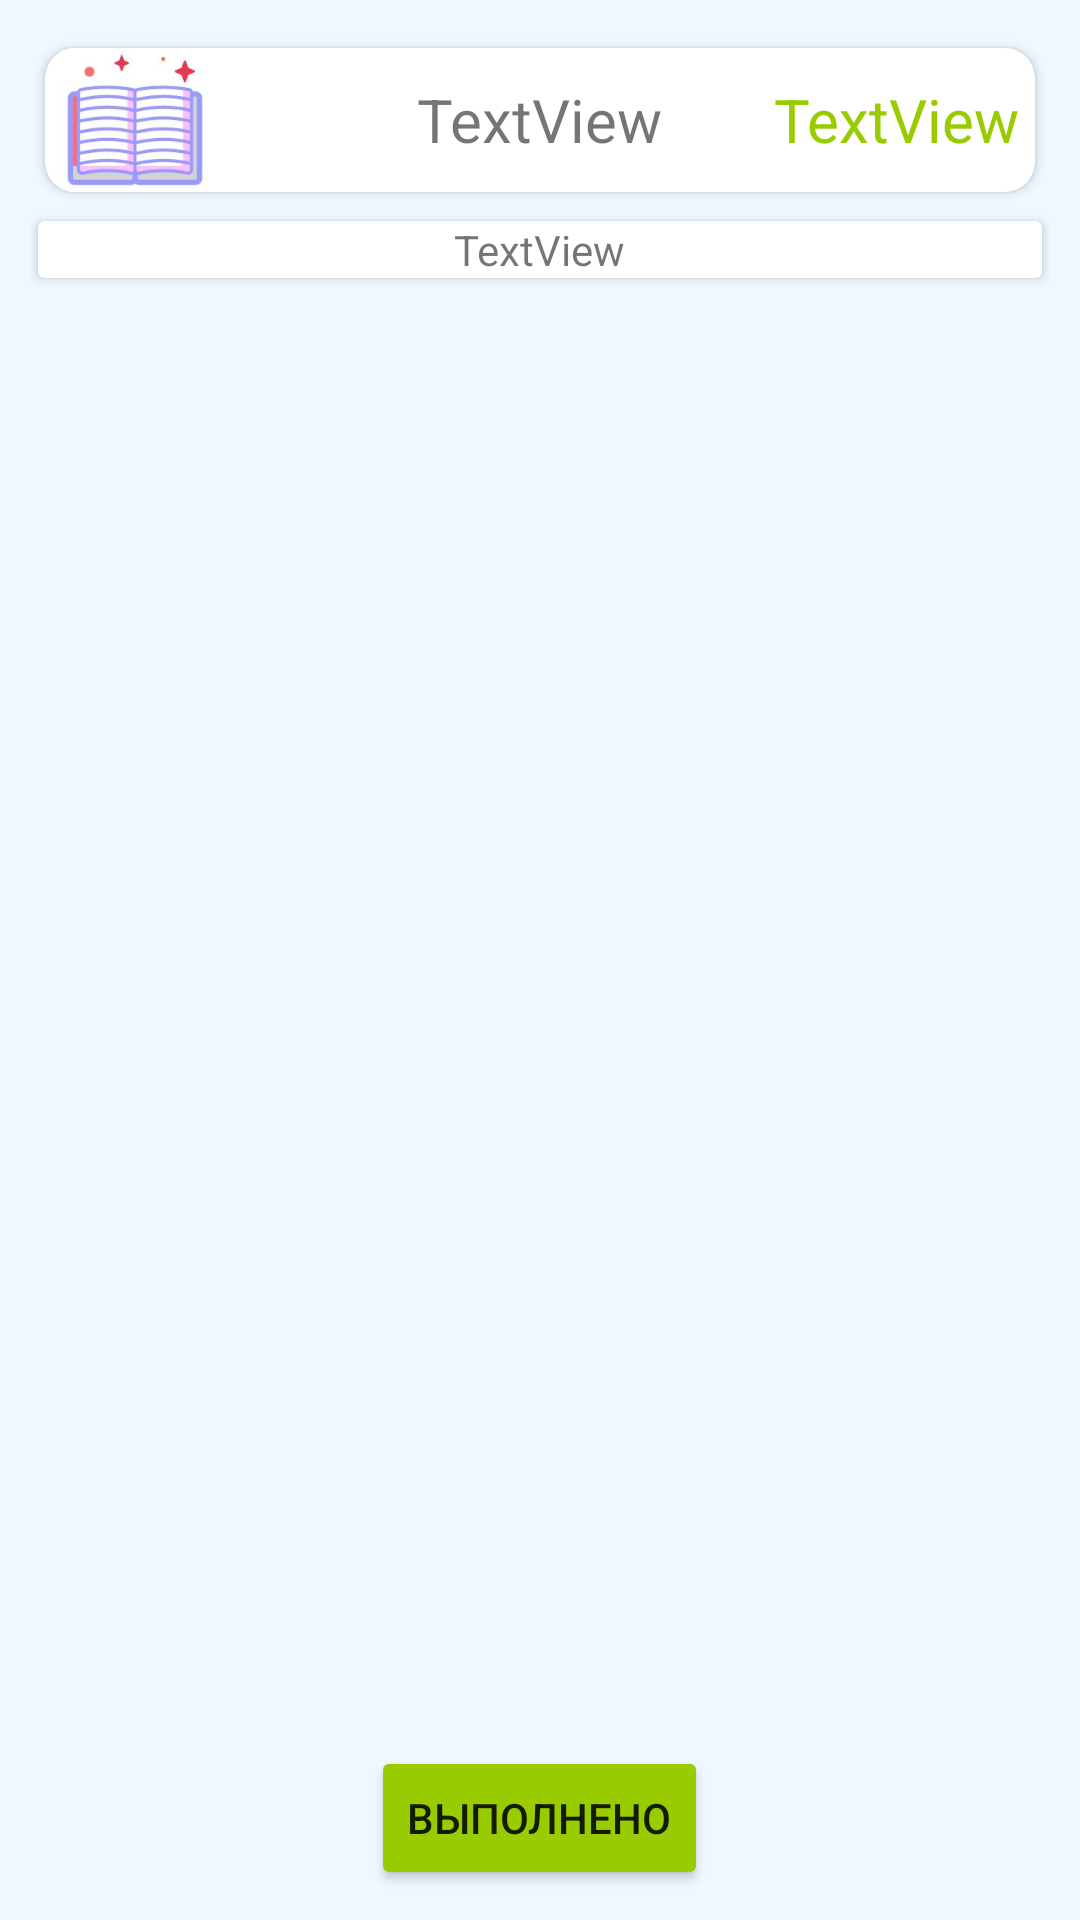

Write the Android layout XML for this screen, with the resource values it uses.
<!-- AndroidManifest.xml: application theme Theme.Simple_english -->
<!-- res/layout/fragment_theory.xml -->
<?xml version="1.0" encoding="utf-8"?>
<FrameLayout xmlns:android="http://schemas.android.com/apk/res/android"
    xmlns:app="http://schemas.android.com/apk/res-auto"
    xmlns:tools="http://schemas.android.com/tools"
    android:layout_width="match_parent"
    android:layout_height="match_parent"
    android:background="@color/menu_background"
    tools:context=".Theory">

    <FrameLayout
        android:layout_width="match_parent"
        android:layout_height="match_parent"
        android:layout_margin="10dp">

        <ProgressBar
            android:id="@+id/taskLoadingProgress"
            style="@android:style/Widget.DeviceDefault.Light.ProgressBar.Large"
            android:layout_width="wrap_content"
            android:layout_height="wrap_content"
            android:layout_gravity="center"
            android:visibility="gone" />

        <Button
            android:id="@+id/theory_done_button"
            android:layout_width="wrap_content"
            android:layout_height="wrap_content"
            android:layout_gravity="bottom|center_horizontal"
            android:backgroundTint="@android:color/holo_green_light"
            android:text="@string/done" />

        <androidx.cardview.widget.CardView
            android:id="@+id/textContentCard"
            android:layout_width="match_parent"
            android:layout_height="wrap_content"
            android:layout_gravity="center_horizontal"
            android:layout_marginTop="60dp"
            app:cardUseCompatPadding="true"
            app:contentPaddingLeft="5dp"
            app:contentPaddingRight="5dp">

            <TextView
                android:id="@+id/textContent"
                android:layout_width="wrap_content"
                android:layout_height="wrap_content"
                android:layout_gravity="center_horizontal"
                android:text="TextView" />
        </androidx.cardview.widget.CardView>

        <include
            android:id="@+id/theory_include"
            layout="@layout/common_card_for_fragments" />
    </FrameLayout>

</FrameLayout>
<!-- res/layout/common_card_for_fragments.xml (included above) -->
<?xml version="1.0" encoding="utf-8"?>
<androidx.cardview.widget.CardView
    xmlns:android="http://schemas.android.com/apk/res/android"
    xmlns:app="http://schemas.android.com/apk/res-auto"
    android:id="@+id/reading_header_card"
    android:layout_width="match_parent"
    android:layout_height="60dp"
    android:transitionName="@string/taskHeaderTransitionName"
    app:cardCornerRadius="10dp"
    app:cardUseCompatPadding="true"
    app:contentPaddingLeft="5dp"
    app:contentPaddingRight="5dp">

    <ImageView
        android:id="@+id/reading_header_image"
        android:layout_width="50dp"
        android:layout_height="50dp"
        android:layout_gravity="center_vertical"
        app:srcCompat="@drawable/book" />

    <TextView
        android:id="@+id/reading_header_description"
        android:layout_width="wrap_content"
        android:layout_height="wrap_content"
        android:layout_gravity="center"
        android:text="TextView"
        android:textSize="20sp" />

    <TextView
        android:id="@+id/reading_header_points"
        android:layout_width="wrap_content"
        android:layout_height="wrap_content"
        android:layout_gravity="center_vertical|end"
        android:text="TextView"
        android:textColor="@android:color/holo_green_light"
        android:textSize="20sp" />

</androidx.cardview.widget.CardView>
<!-- resources referenced by this layout -->
<resources>
  <color name="menu_background">#F0F8FF</color>
  <!-- drawable book: jpg bitmap (drawable, 7484 bytes) -->
  <string name="done">Выполнено</string>
  <string name="taskHeaderTransitionName">taskHeader%1$d</string>
  <style name="Theme.Simple_english" parent="Theme.MaterialComponents.DayNight.NoActionBar">
          
          <item name="colorPrimary">@color/purple_500</item>
          <item name="colorPrimaryVariant">@color/purple_700</item>
          <item name="colorOnPrimary">@color/white</item>
          
          <item name="colorSecondary">@color/teal_200</item>
          <item name="colorSecondaryVariant">@color/teal_700</item>
          <item name="colorOnSecondary">@color/black</item>
          
          <item name="android:statusBarColor">@android:color/transparent</item>
          <item name="android:windowTranslucentNavigation">true</item>
          <item name="android:windowLightStatusBar">true</item>
          
          <item name="android:windowActivityTransitions">true</item>
          <item name="android:windowEnterTransition">@android:transition/fade</item>
          <item name="android:windowExitTransition">@android:transition/fade</item>
      </style>
  <color name="purple_500">#FF6200EE</color>
  <color name="purple_700">#FF3700B3</color>
  <color name="white">#FFFFFFFF</color>
  <color name="teal_200">#FF03DAC5</color>
  <color name="teal_700">#FF018786</color>
  <color name="black">#FF000000</color>
</resources>
